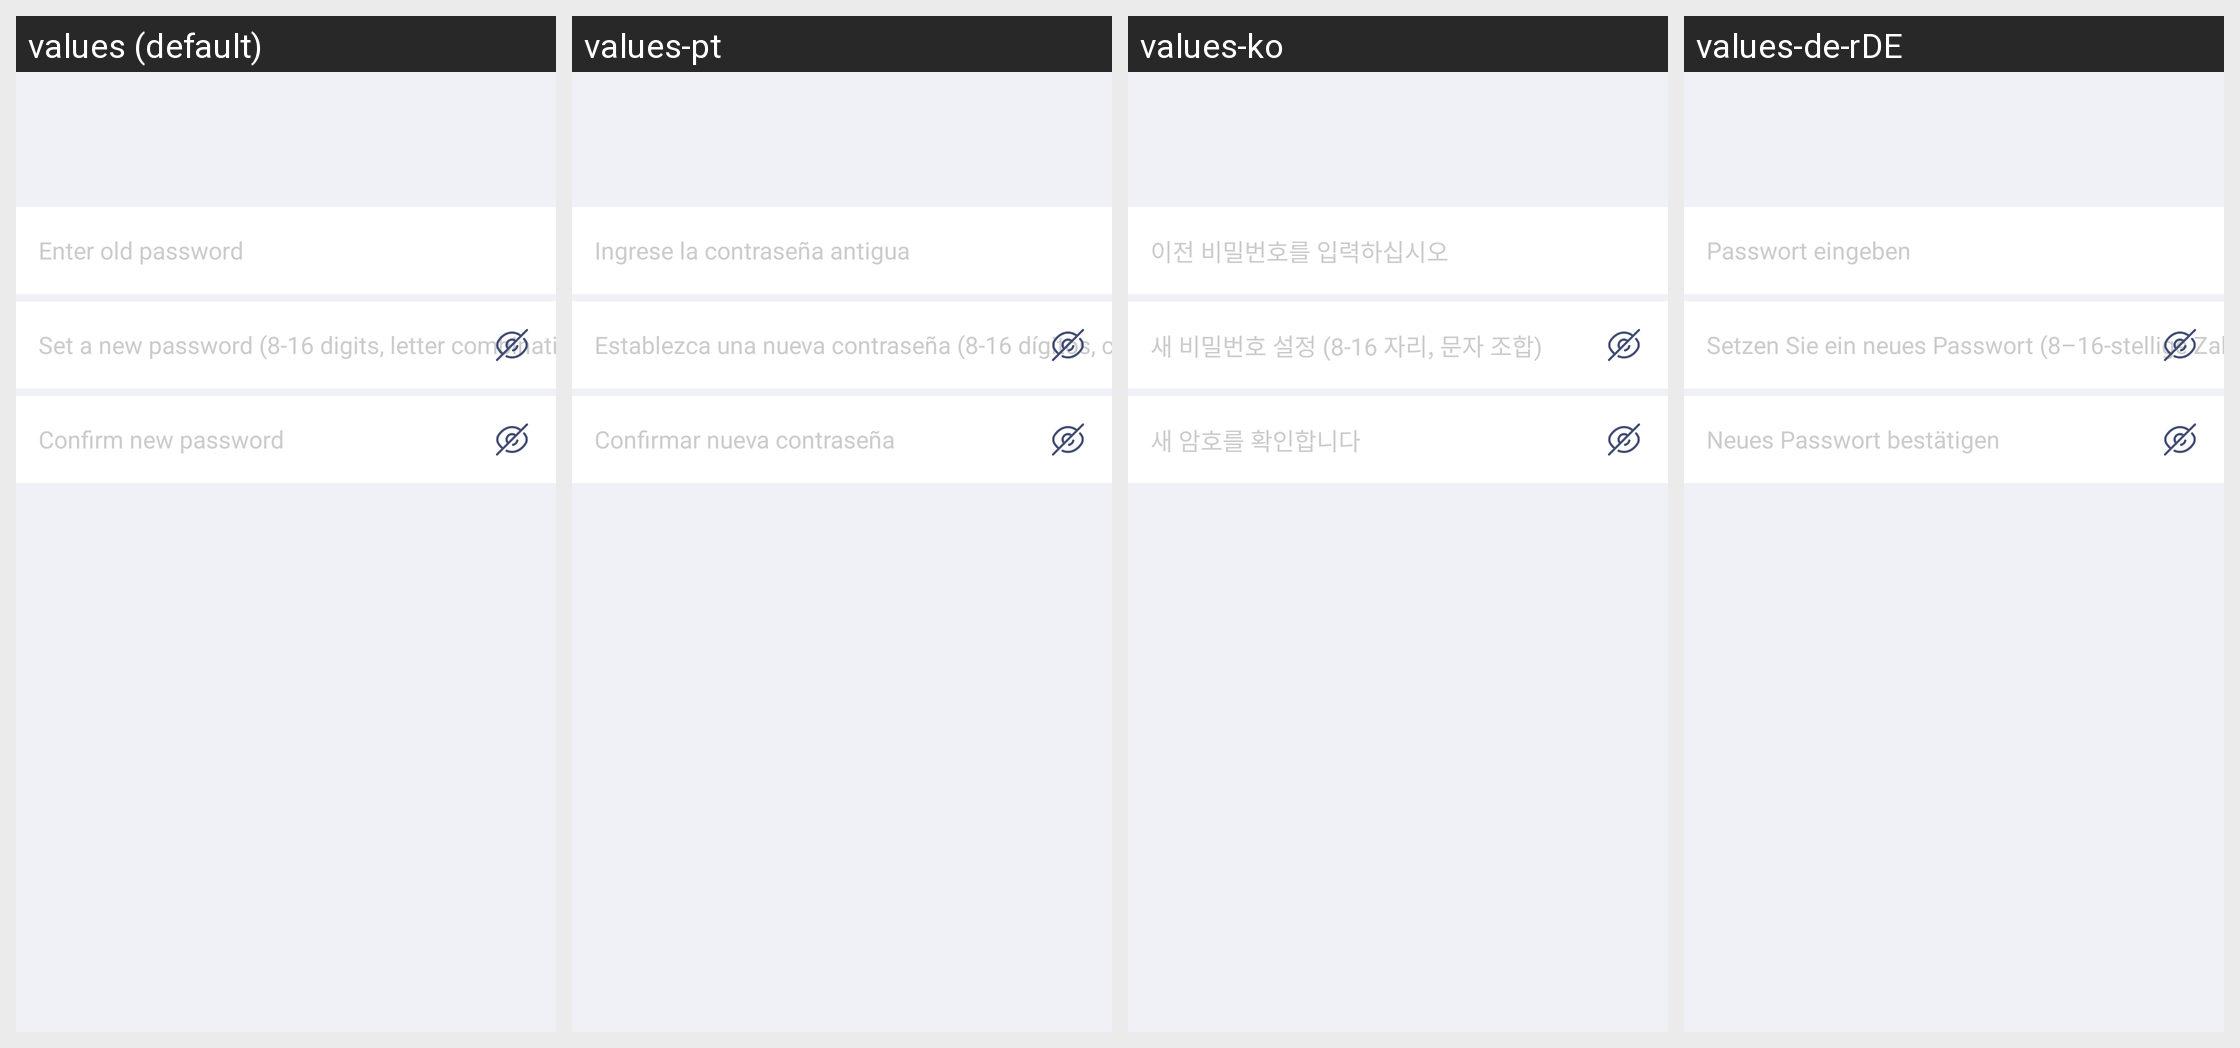

Locale-by-locale string values for the Android screen shown in this grid:
Android screen res/layout/home_password.xml rendered under 4 locales, left to right: values (default), values-pt, values-ko, values-de-rDE. Device: Nexus 5 (rendered at 1080×1920; each locale shown at half size, 540×960, under a caption strip naming it); theme AppThemeToolBar.Translucent.
Other locales in the repository, not shown: values-en-rUS, values-es, values-fr, values-ja-rJP, values-jp, values-ru, values-zh-rCN, values-zh-rTW.
Strings drawn on this screen, with the default value and each locale's value (text and hints the layout hard-codes, and strings that could not be matched under every locale, appear in the picture but are not listed):

shurujiumima
  values: Enter old password
  values-pt: Ingrese la contraseña antigua
  values-ko: 이전 비밀번호를 입력하십시오
  values-de-rDE: Passwort eingeben

shezhixinmimabashiliuweishuzi
  values: Set a new password (8-16 digits, letter combination)
  values-pt: Establezca una nueva contraseña (8-16 dígitos, combinación de letras)
  values-ko: 새 비밀번호 설정 (8-16 자리, 문자 조합)
  values-de-rDE: Setzen Sie ein neues Passwort (8–16-stellige Zahl, Buchstabenkombination))

querenxinmima
  values: Confirm new password
  values-pt: Confirmar nueva contraseña
  values-ko: 새 암호를 확인합니다
  values-de-rDE: Neues Passwort bestätigen
